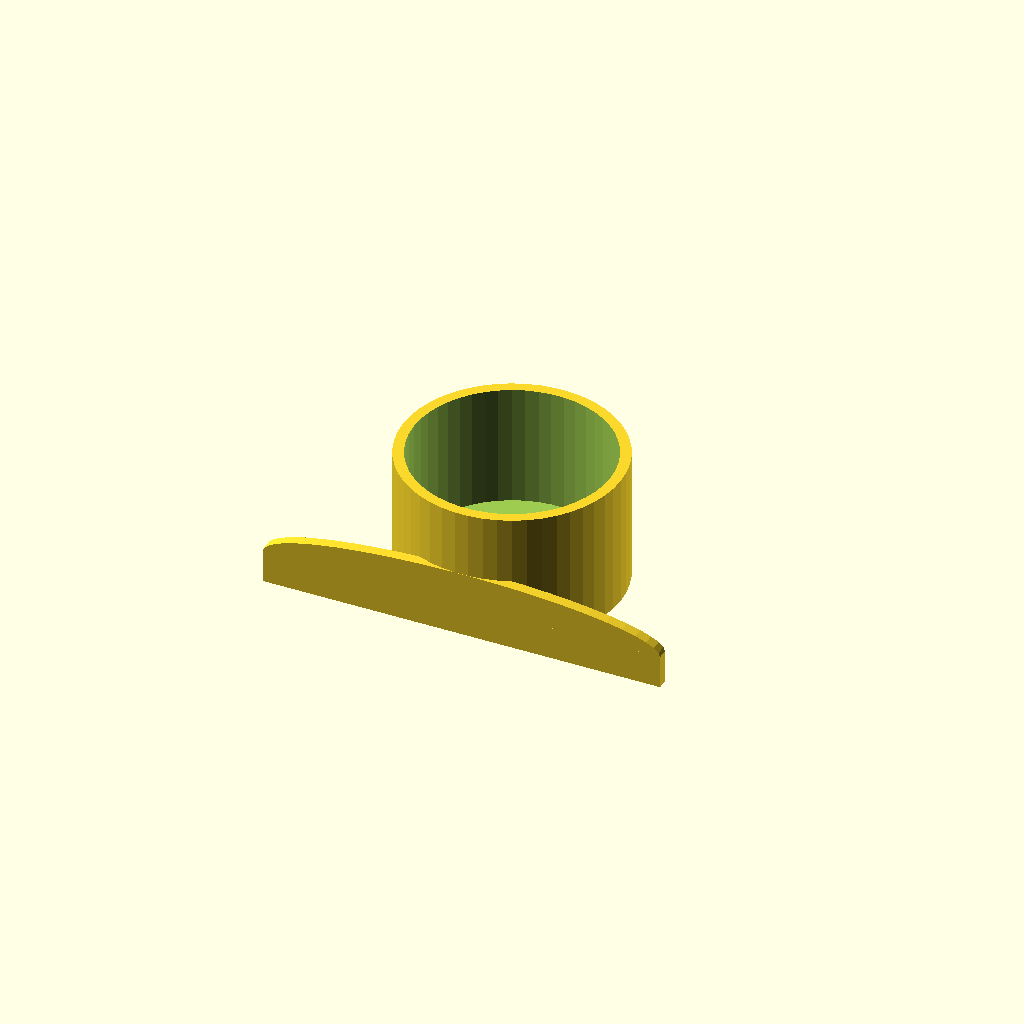
Cell 1: rendered with the file's own defaults.
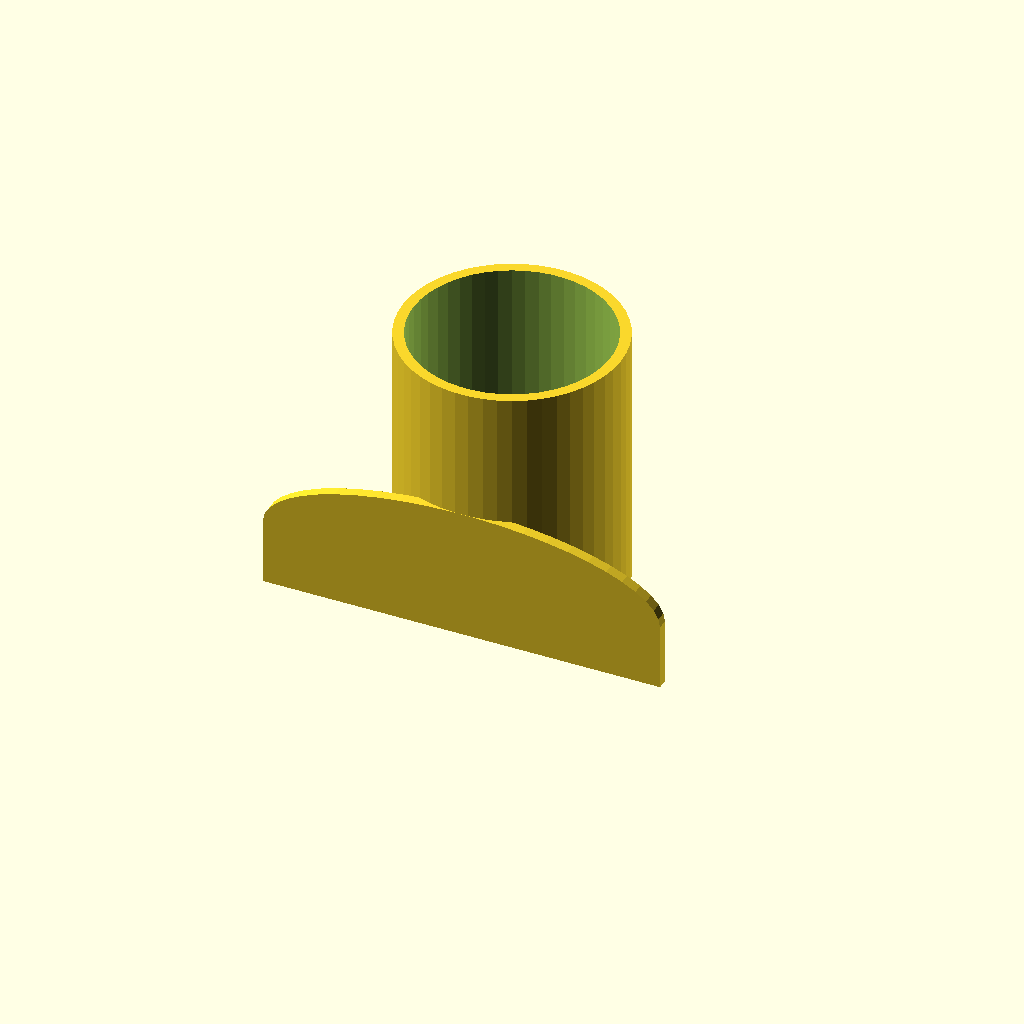
Cell 2: the same model with height = 100.
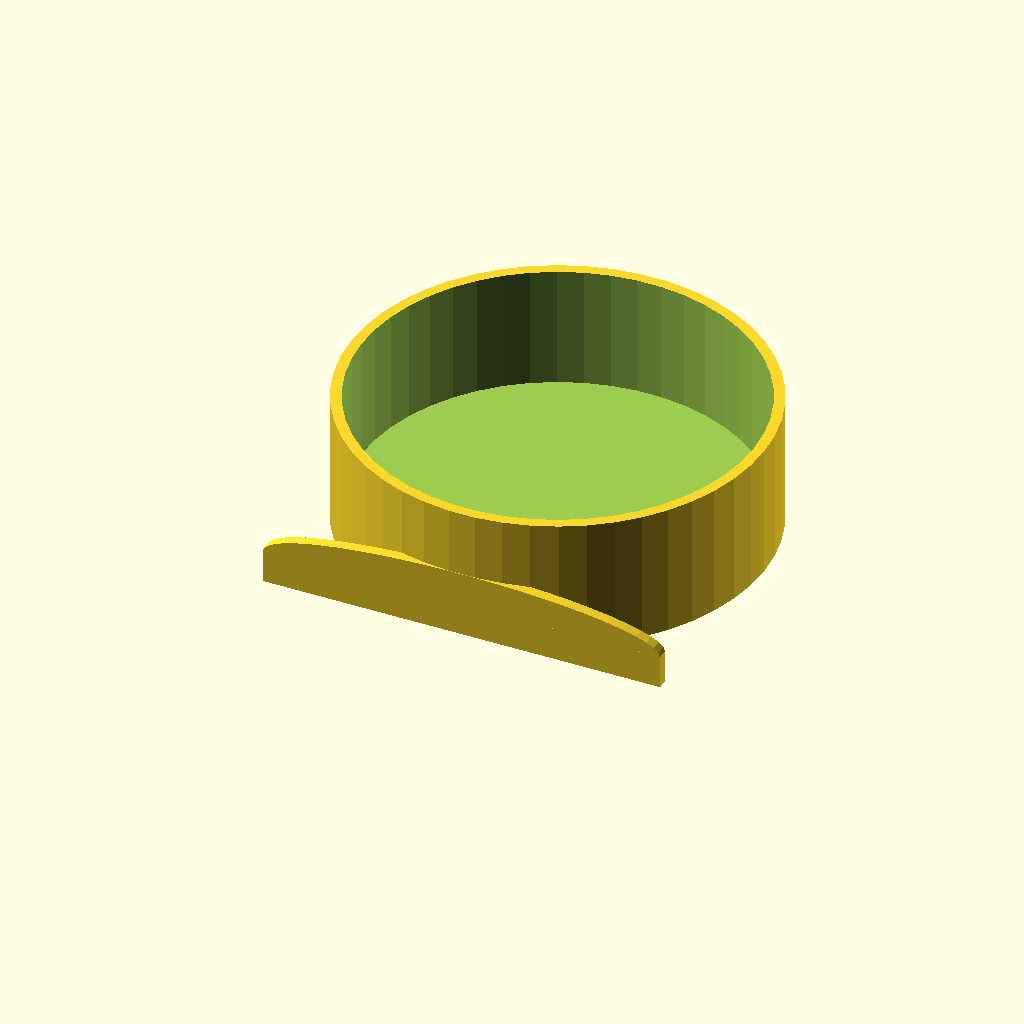
Cell 3 — inner_r set to 74, the other parameters unchanged.
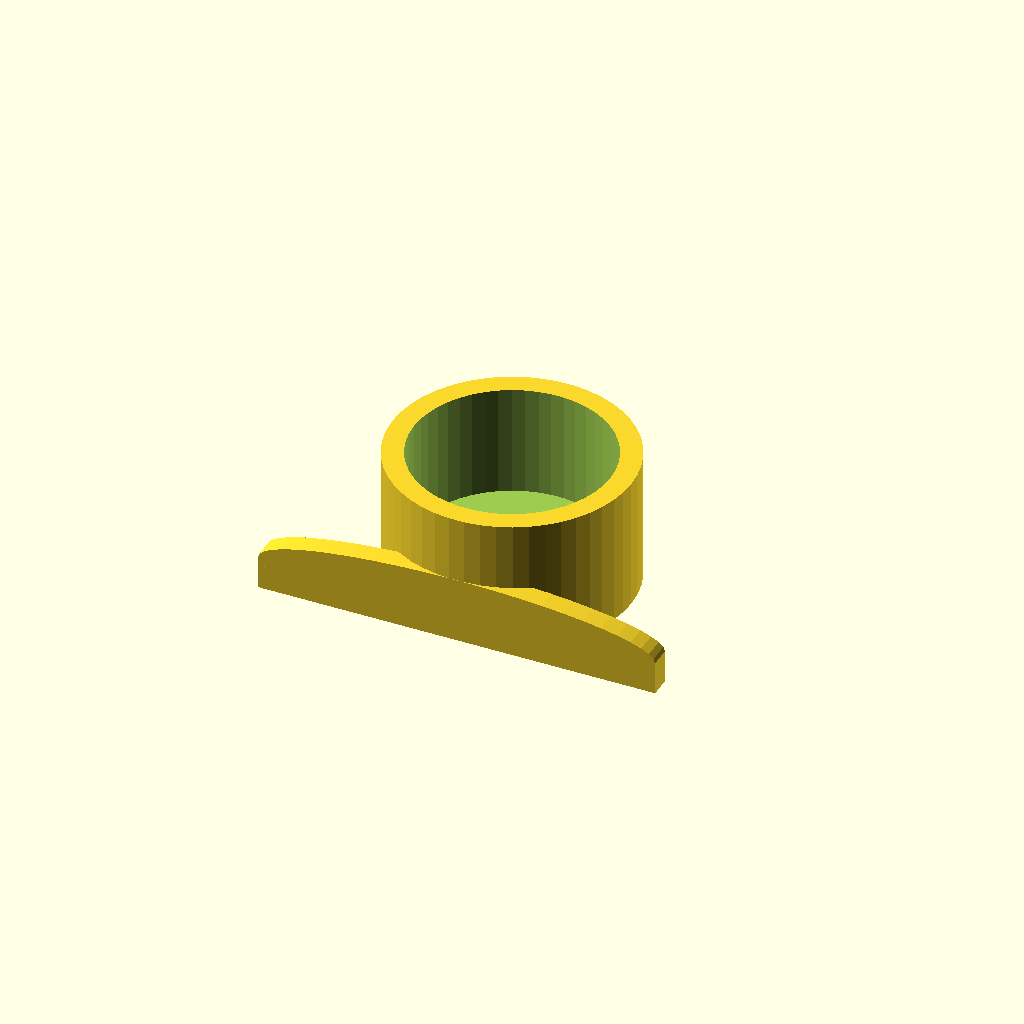
Cell 4 — material set to 8, the other parameters unchanged.
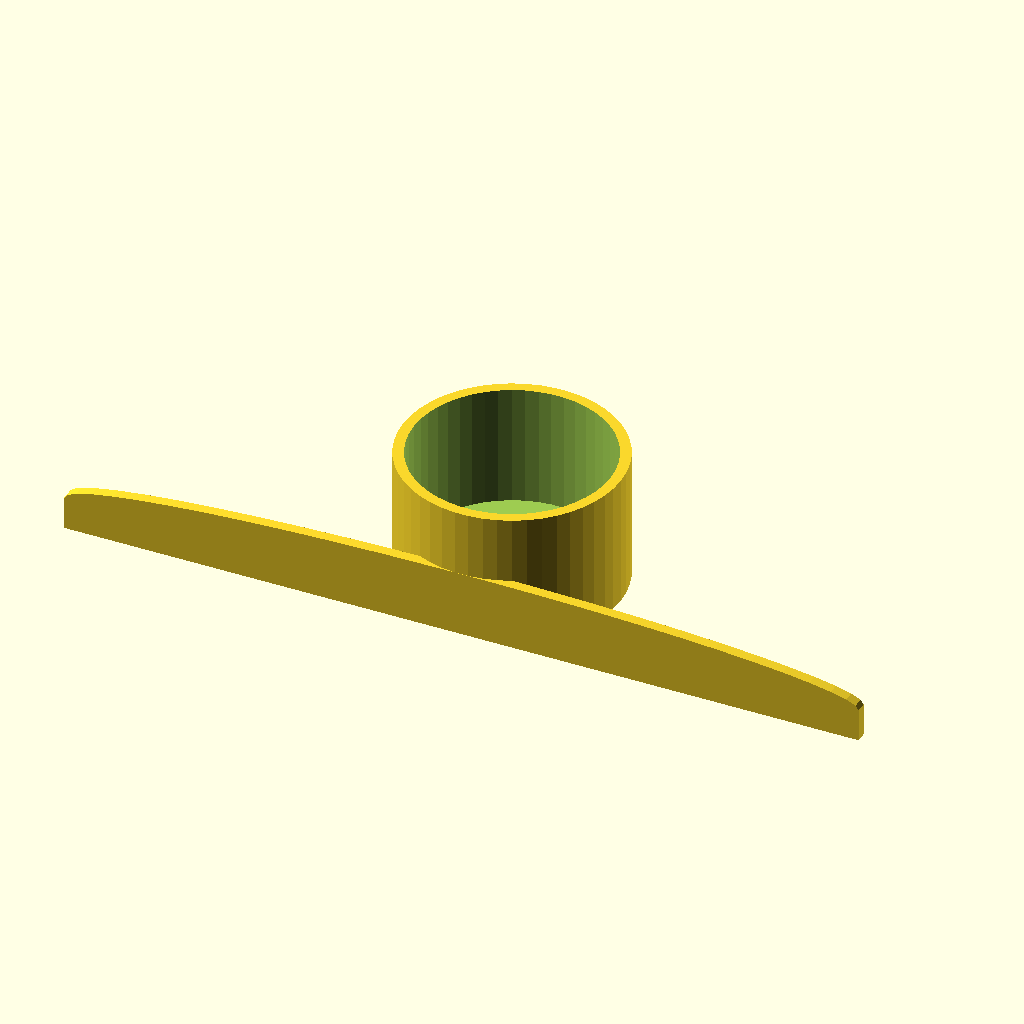
Cell 5 — width set to 300, the other parameters unchanged.
One fixed orthographic camera (rotation 55°, 0°, 25°; colour scheme Cornfield) for every cell.
Source of the model, inputs/thingiverse/thing-1291799/files/bottle_holder_bed.scad:
/********** Bottle Holder for child bed ********/

height = 50;  // Height of the bottle holder
inner_r = 37; // Inner radius of bottle holder, its the radius!!! d = 2 r !!!
material = 4; // material thickness
width = 150;  // Width of the back

$fn = 50;     // Resolution

/********** Processing ************************/

union() {


    difference() {
        
        translate( [ 0.00, inner_r, 0.00 ] ) {
            cylinder( h = height, r = inner_r + material );
        }
        
        translate( [ 0.00, inner_r, material ] ) {
            cylinder( h = height, r = inner_r );
        }
        
    }
    
    
    scale( [ 1, 1, 0.50 ] )
    union() {
    
        translate( [ -(width / 2), -material, 0.00 ] ) {
            cube( [ width, material, height / 2 ]);
        }
        
        translate( [ 0, 0, height / 2 ] ) {
            scale( [width, material, height] ) {
                rotate( [ 90, 0.00, 0.00 ] ) {
                    cylinder( r = 0.5, h = 1 );
                }
            }
        }
        
    }
    
}
Parameter table extracted from the source (name, type, default, range or options):
height: number, default 50
inner_r: number, default 37
material: number, default 4
width: number, default 150
